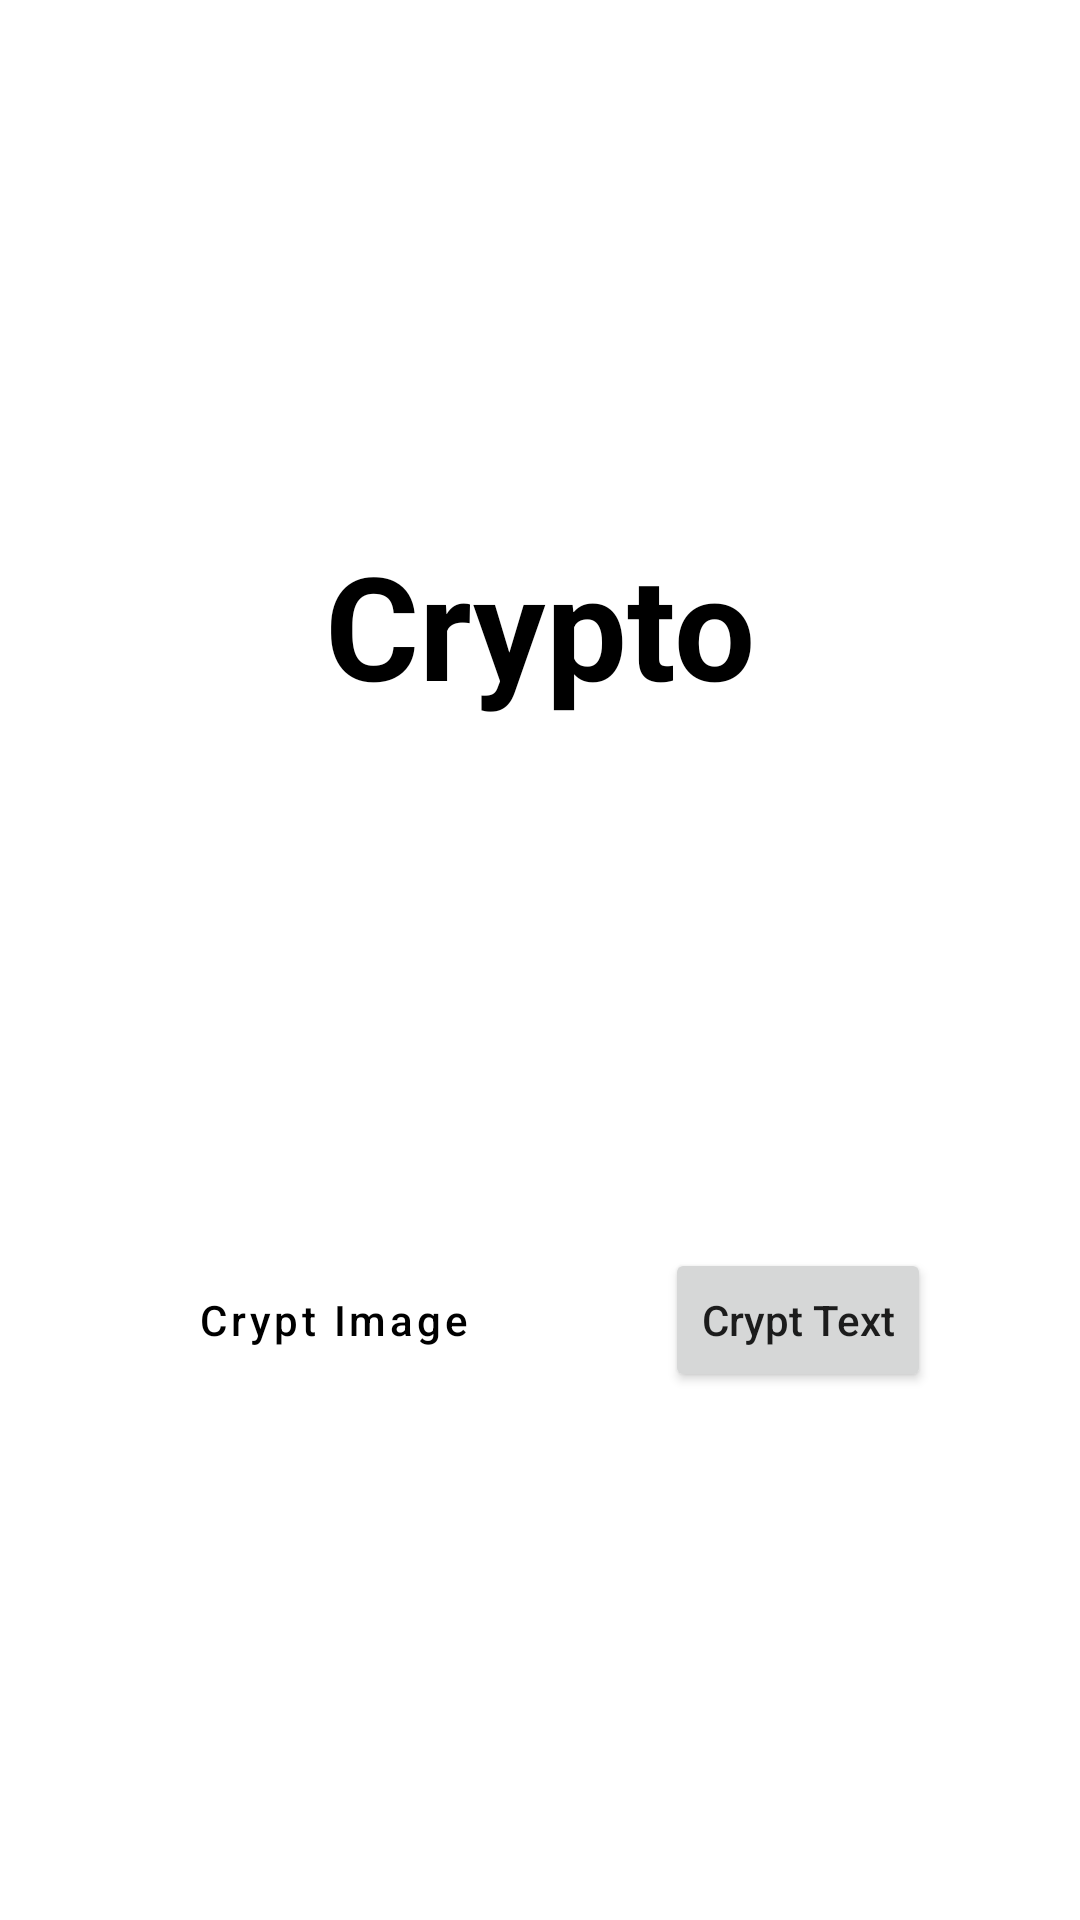

This screen was rendered from an Android layout file. Write that file and the resources it references.
<!-- AndroidManifest.xml: application theme Theme.Cipher -->
<!-- res/layout/activity_choose.xml -->
<?xml version="1.0" encoding="utf-8"?>
<layout xmlns:android="http://schemas.android.com/apk/res/android"
    xmlns:app="http://schemas.android.com/apk/res-auto"
    xmlns:tools="http://schemas.android.com/tools">

    <data>

    </data>

    <androidx.constraintlayout.widget.ConstraintLayout
        android:layout_width="match_parent"
        android:layout_height="match_parent"
        tools:context=".ChooseActivity">

        <Button
            android:id="@+id/text_btn"
            android:layout_width="wrap_content"
            android:layout_height="wrap_content"
            android:text="@string/crypt_text"
            android:textAllCaps="false"
            app:layout_constraintBottom_toBottomOf="@+id/image_btn"
            app:layout_constraintEnd_toEndOf="parent"
            app:layout_constraintHorizontal_bias="0.5"
            app:layout_constraintStart_toEndOf="@+id/image_btn"
            app:layout_constraintTop_toTopOf="@+id/image_btn" />

        <Button
            android:id="@+id/image_btn"
            style="@style/Widget.MaterialComponents.Button.OutlinedButton"
            android:layout_width="wrap_content"
            android:layout_height="wrap_content"
            android:text="@string/crypt_image"
            android:textAllCaps="false"
            app:layout_constraintBottom_toBottomOf="parent"
            app:layout_constraintEnd_toStartOf="@+id/text_btn"
            app:layout_constraintHorizontal_bias="0.5"
            app:layout_constraintStart_toStartOf="parent"
            app:layout_constraintTop_toBottomOf="@+id/textView" />

        <TextView
            android:id="@+id/textView"
            android:layout_width="wrap_content"
            android:layout_height="wrap_content"
            android:text="@string/app_name"
            android:textAppearance="@style/TextAppearance.Material3.HeadlineLarge"
            android:textColor="@color/black"
            android:textSize="48dp"
            android:textStyle="bold"
            app:layout_constraintBottom_toTopOf="@+id/image_btn"
            app:layout_constraintEnd_toEndOf="parent"
            app:layout_constraintStart_toStartOf="parent"
            app:layout_constraintTop_toTopOf="parent" />
    </androidx.constraintlayout.widget.ConstraintLayout>
</layout>
<!-- resources referenced by this layout -->
<resources>
  <string name="app_name">Crypto</string>
  <string name="crypt_image">Crypt Image</string>
  <string name="crypt_text">Crypt Text</string>
  <style name="Theme.Cipher" parent="Theme.MaterialComponents.DayNight.DarkActionBar">
          
          <item name="colorPrimary">@color/black</item>
          <item name="colorPrimaryVariant">@color/black</item>
          <item name="colorOnPrimary">@color/white</item>
          
          <item name="colorSecondary">@color/teal_200</item>
          <item name="colorSecondaryVariant">@color/teal_700</item>
          <item name="colorOnSecondary">@color/black</item>
          
          <item name="android:statusBarColor">?attr/colorPrimaryVariant</item>
          
      </style>
  <!-- not gathered from this repository: default colours our renderer supplied (Android Studio template values) -->
  <color name="teal_200">#FF03DAC5</color>
  <color name="teal_700">#FF018786</color>
  <color name="black">#FF000000</color>
  <color name="white">#FFFFFFFF</color>
</resources>
